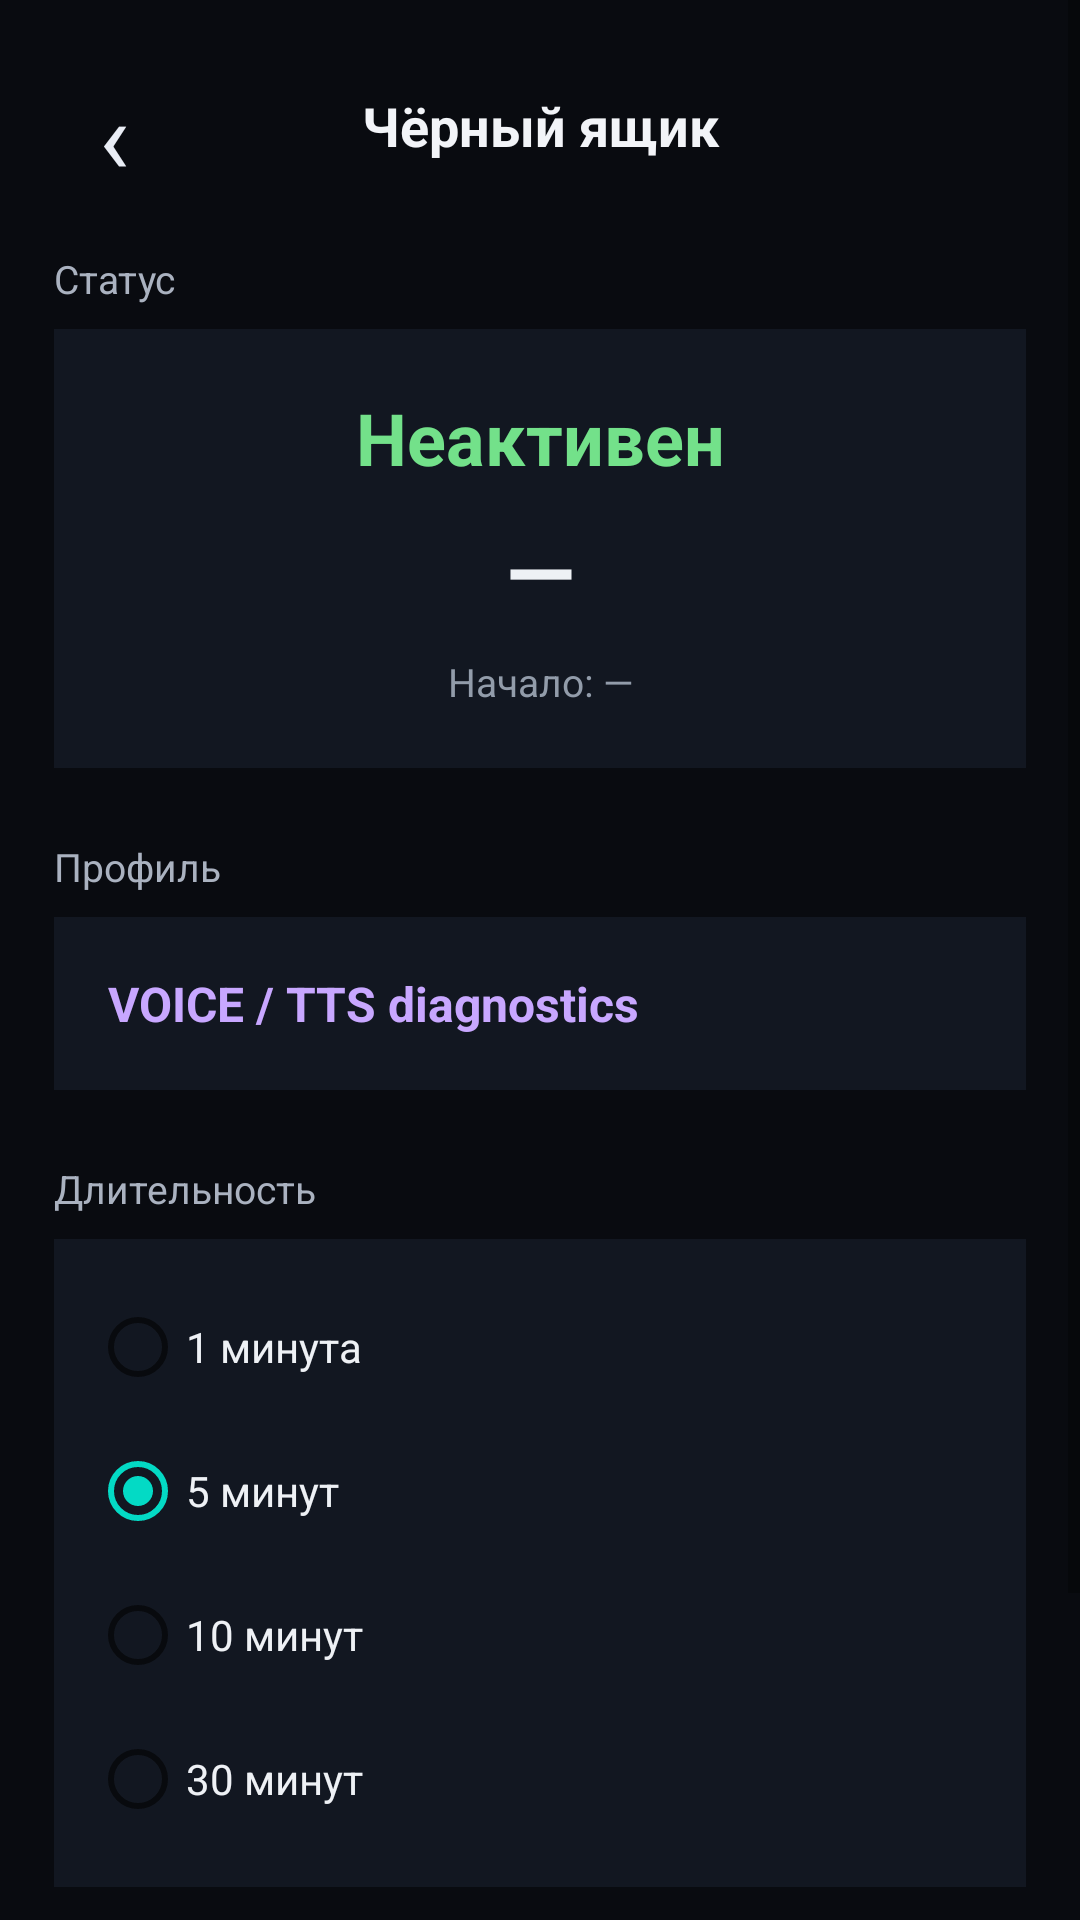

Here is an Android app screen rendered from its layout file. Give the layout XML and the strings, colors and styles it references.
<!-- AndroidManifest.xml: application theme AppTheme -->
<!-- res/layout/activity_black_box.xml -->
<?xml version="1.0" encoding="utf-8"?>
<ScrollView xmlns:android="http://schemas.android.com/apk/res/android" android:layout_width="match_parent" android:layout_height="match_parent" android:background="#090B10" android:fillViewport="true">
    <LinearLayout android:layout_width="match_parent" android:layout_height="wrap_content" android:orientation="vertical" android:paddingStart="18dp" android:paddingTop="18dp" android:paddingEnd="18dp" android:paddingBottom="32dp">
        <LinearLayout android:layout_width="match_parent" android:layout_height="48dp" android:gravity="center_vertical" android:orientation="horizontal">
            <TextView android:id="@+id/blackBoxBack" android:layout_width="40dp" android:layout_height="40dp" android:gravity="center" android:text="‹" android:textColor="#E9EDF5" android:textSize="34sp" />
            <TextView android:layout_width="0dp" android:layout_height="wrap_content" android:layout_weight="1" android:gravity="center" android:text="Чёрный ящик" android:textColor="#F2F4F8" android:textSize="18sp" android:textStyle="bold" />
            <View android:layout_width="40dp" android:layout_height="40dp" />
        </LinearLayout>
        <TextView android:layout_width="wrap_content" android:layout_height="wrap_content" android:layout_marginTop="18dp" android:text="Статус" android:textColor="#AAB2C0" android:textSize="13sp" />
        <LinearLayout android:layout_width="match_parent" android:layout_height="wrap_content" android:layout_marginTop="8dp" android:background="#121721" android:orientation="vertical" android:padding="20dp">
            <TextView android:id="@+id/blackBoxStatus" android:layout_width="match_parent" android:layout_height="wrap_content" android:gravity="center" android:text="Неактивен" android:textColor="#73E18A" android:textSize="24sp" android:textStyle="bold" />
            <TextView android:id="@+id/blackBoxRemaining" android:layout_width="match_parent" android:layout_height="wrap_content" android:layout_marginTop="8dp" android:gravity="center" android:text="—" android:textColor="#EEF1F5" android:textSize="30sp" android:textStyle="bold" />
            <TextView android:id="@+id/blackBoxStarted" android:layout_width="match_parent" android:layout_height="wrap_content" android:layout_marginTop="8dp" android:gravity="center" android:text="Начало: —" android:textColor="#929CAA" android:textSize="13sp" />
        </LinearLayout>
        <TextView android:layout_width="wrap_content" android:layout_height="wrap_content" android:layout_marginTop="24dp" android:text="Профиль" android:textColor="#AAB2C0" android:textSize="13sp" />
        <TextView android:layout_width="match_parent" android:layout_height="wrap_content" android:layout_marginTop="8dp" android:background="#121721" android:padding="18dp" android:text="VOICE / TTS diagnostics" android:textColor="#C8A7FF" android:textSize="16sp" android:textStyle="bold" />
        <TextView android:layout_width="wrap_content" android:layout_height="wrap_content" android:layout_marginTop="24dp" android:text="Длительность" android:textColor="#AAB2C0" android:textSize="13sp" />
        <RadioGroup android:id="@+id/blackBoxDurationGroup" android:layout_width="match_parent" android:layout_height="wrap_content" android:layout_marginTop="8dp" android:background="#121721" android:orientation="vertical" android:padding="12dp">
            <RadioButton android:id="@+id/blackBoxDuration1" android:layout_width="match_parent" android:layout_height="48dp" android:text="1 минута" android:textColor="#EEF1F5" />
            <RadioButton android:id="@+id/blackBoxDuration5" android:layout_width="match_parent" android:layout_height="48dp" android:checked="true" android:text="5 минут" android:textColor="#EEF1F5" />
            <RadioButton android:id="@+id/blackBoxDuration10" android:layout_width="match_parent" android:layout_height="48dp" android:text="10 минут" android:textColor="#EEF1F5" />
            <RadioButton android:id="@+id/blackBoxDuration30" android:layout_width="match_parent" android:layout_height="48dp" android:text="30 минут" android:textColor="#EEF1F5" />
        </RadioGroup>
        <Button android:id="@+id/blackBoxAction" android:layout_width="match_parent" android:layout_height="52dp" android:layout_marginTop="24dp" android:background="#252C37" android:text="АКТИВИРОВАТЬ" android:textColor="#F2F4F8" android:textStyle="bold" />
        <TextView android:id="@+id/blackBoxFile" android:layout_width="match_parent" android:layout_height="wrap_content" android:layout_marginTop="18dp" android:text="Файл ещё не создан" android:textColor="#929CAA" android:textSize="12sp" />
    </LinearLayout>
</ScrollView>
<!-- resources referenced by this layout -->
<resources>
  <style name="AppTheme" parent="Theme.AppCompat.Light.NoActionBar">
  
          <item name="colorPrimary">@color/colorPrimary</item>
          <item name="colorPrimaryDark">@color/colorPrimaryDark</item>
          <item name="colorAccent">@color/colorAccent</item>
  
          
          
          <item name="android:windowBackground">@drawable/bg_legacy_splash</item>
  
          
          <item name="android:colorBackground">#000000</item>
  
          
          <item name="android:windowDisablePreview">true</item>
  
          
          <item name="android:windowLightStatusBar">false</item>
          <item name="android:statusBarColor">#000000</item>
  
          
          <item name="android:navigationBarColor">#000000</item>
  
          
          <item name="android:windowIsTranslucent">false</item>
  
          <item name="android:windowActionModeOverlay">true</item>
  
      </style>
  <!-- drawable bg_legacy_splash (drawable) -->
  <?xml version="1.0" encoding="utf-8"?>
  <layer-list xmlns:android="http://schemas.android.com/apk/res/android">
  
      <item android:drawable="@android:color/black" />
  
      <item
          android:drawable="@drawable/era_splash_foreground"
          android:gravity="center" />
  
  </layer-list>
  <!-- not gathered from this repository: default colours our renderer supplied (Android Studio template values) -->
  <color name="colorPrimary">#FF6200EE</color>
  <color name="colorPrimaryDark">#FF3700B3</color>
  <color name="colorAccent">#FF03DAC5</color>
</resources>
